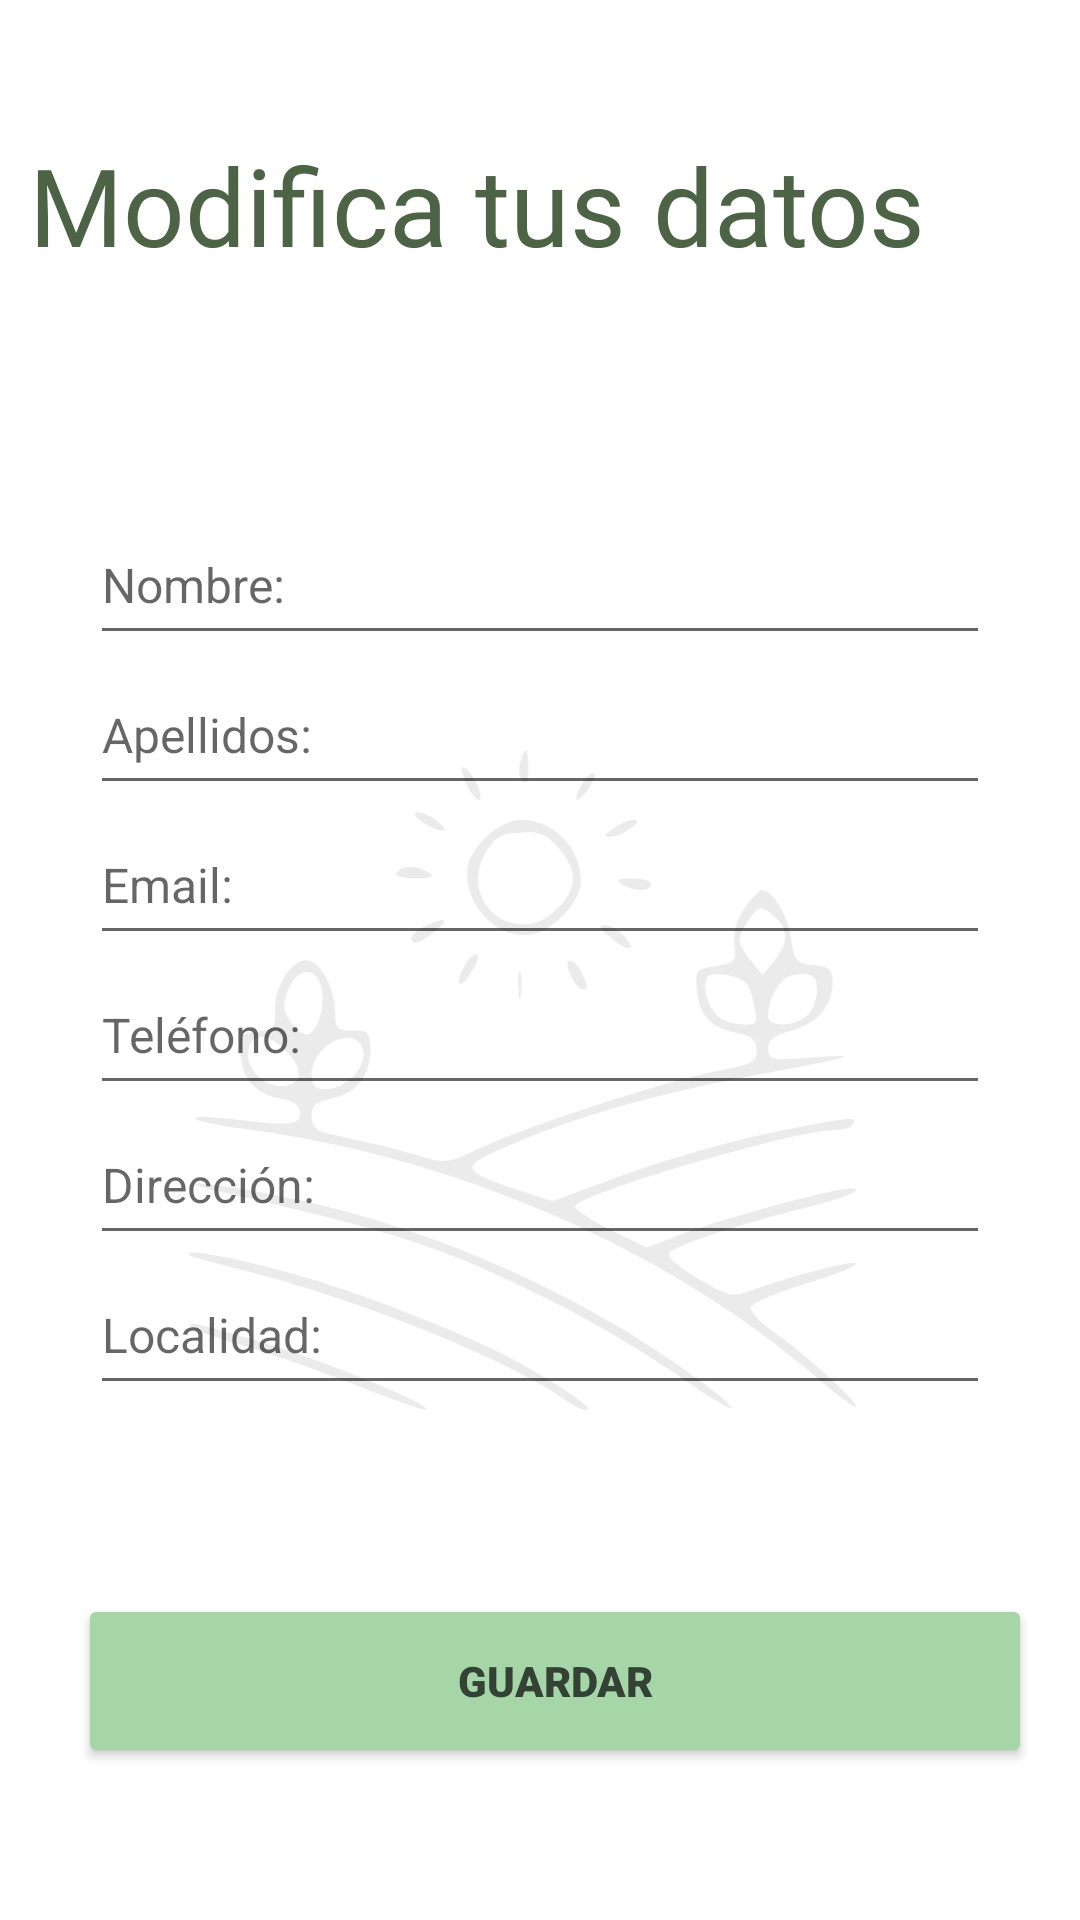

Layout XML and referenced resources for this Android screen:
<!-- AndroidManifest.xml: application theme Theme.EcoFresh -->
<!-- res/layout/activity_edicion.xml -->
<?xml version="1.0" encoding="utf-8"?>
<androidx.constraintlayout.widget.ConstraintLayout  xmlns:android="http://schemas.android.com/apk/res/android"
    xmlns:app="http://schemas.android.com/apk/res-auto"
    xmlns:tools="http://schemas.android.com/tools"
    android:layout_width="match_parent"
    android:layout_height="match_parent"

    tools:context=".Edicion">

    <TextView
        android:id="@+id/text_user"
        android:layout_width="wrap_content"
        android:layout_height="wrap_content"
        android:layout_marginTop="44dp"
        android:fontFamily="@font/mangaka"
        android:text="@string/text_modifica"
        android:textColor="@color/texto_registro"
        android:textSize="36sp"
        app:layout_constraintEnd_toEndOf="parent"
        app:layout_constraintHorizontal_bias="0.155"
        app:layout_constraintStart_toStartOf="parent"
        app:layout_constraintTop_toTopOf="parent" />


    


    <ImageView
        android:id="@+id/logo"
        android:layout_width="282dp"
        android:layout_height="275dp"
        android:layout_marginTop="140dp"
        app:layout_constraintEnd_toEndOf="parent"
        app:layout_constraintStart_toStartOf="parent"
        app:layout_constraintTop_toBottomOf="@+id/text_user"
        app:srcCompat="@drawable/logo_verde_sin_fondo" />


    


    <EditText
        android:id="@+id/textName"
        android:layout_width="300dp"
        android:layout_height="50dp"
        android:layout_marginTop="76dp"
        android:ems="10"
        android:hint="@string/text_nomb"
        android:inputType="textPersonName"
        android:textSize="16sp"
        app:layout_constraintEnd_toEndOf="parent"
        app:layout_constraintStart_toStartOf="parent"
        app:layout_constraintTop_toBottomOf="@+id/text_user" />

    <EditText
        android:id="@+id/textApellido"
        android:layout_width="300dp"
        android:layout_height="50dp"
        android:ems="10"
        android:hint="@string/text_apel"
        android:inputType="textPersonName"
        android:textSize="16sp"
        app:layout_constraintEnd_toEndOf="parent"
        app:layout_constraintStart_toStartOf="parent"
        app:layout_constraintTop_toBottomOf="@+id/textName" />

    <EditText
        android:id="@+id/textCorreo"
        android:layout_width="300dp"
        android:layout_height="50dp"
        android:ems="10"
        android:hint="@string/text_emai"
        android:inputType="textPersonName"
        android:textSize="16sp"
        app:layout_constraintEnd_toEndOf="parent"
        app:layout_constraintStart_toStartOf="parent"
        app:layout_constraintTop_toBottomOf="@+id/textApellido" />

    <EditText
        android:id="@+id/textTelefono"
        android:layout_width="300dp"
        android:layout_height="50dp"
        android:ems="10"
        android:hint="@string/text_tele"
        android:inputType="textPersonName"
        android:textSize="16sp"
        app:layout_constraintEnd_toEndOf="parent"
        app:layout_constraintStart_toStartOf="parent"
        app:layout_constraintTop_toBottomOf="@+id/textCorreo" />

    <EditText
        android:id="@+id/textCalle"
        android:layout_width="300dp"
        android:layout_height="50dp"
        android:ems="10"
        android:hint="@string/text_dire"
        android:inputType="textPersonName"
        android:textSize="16sp"
        app:layout_constraintEnd_toEndOf="parent"
        app:layout_constraintStart_toStartOf="parent"
        app:layout_constraintTop_toBottomOf="@+id/textTelefono" />

    <EditText
        android:id="@+id/textCiudad"
        android:layout_width="300dp"
        android:layout_height="50dp"
        android:ems="10"
        android:hint="@string/text_loca"
        android:inputType="textPersonName"
        android:textSize="16sp"
        app:layout_constraintEnd_toEndOf="parent"
        app:layout_constraintStart_toStartOf="parent"
        app:layout_constraintTop_toBottomOf="@+id/textCalle" />

    <Button
        android:id="@+id/btnGuarda"
        android:layout_width="318dp"
        android:layout_height="58dp"
        android:layout_marginTop="24dp"
        android:backgroundTint="@color/verde_email_cliente"
        android:fontFamily="sans-serif-black"
        android:text="@string/text_guarda"
        android:textColor="@color/dunkel_text_boton"
        app:cornerRadius="32sp"
        app:layout_constraintEnd_toEndOf="parent"
        app:layout_constraintHorizontal_bias="0.619"
        app:layout_constraintStart_toStartOf="parent"
        app:layout_constraintTop_toBottomOf="@+id/logo" />


</androidx.constraintlayout.widget.ConstraintLayout>
<!-- resources referenced by this layout -->
<resources>
  <color name="dunkel_text_boton">#334234</color>
  <color name="texto_registro">#4D6346</color>
  <color name="verde_email_cliente">#A6D6A7</color>
  <!-- drawable logo_verde_sin_fondo: vector/xml drawable (drawable, 5685 chars, omitted) -->
  <string name="text_apel">Apellidos:</string>
  <string name="text_dire">Dirección:</string>
  <string name="text_emai">Email:</string>
  <string name="text_guarda">Guardar</string>
  <string name="text_loca">Localidad:</string>
  <string name="text_modifica">Modifica tus datos</string>
  <string name="text_nomb">Nombre:</string>
  <string name="text_tele">Teléfono:</string>
  <style name="Theme.EcoFresh" parent="Theme.MaterialComponents.DayNight.DarkActionBar">
          
          <item name="colorPrimary">#A6D6A7</item>
          <item name="colorPrimaryVariant">#A6D6A7</item>
          <item name="colorOnPrimary">@color/white</item>
          
          <item name="colorSecondary">@color/teal_200</item>
          <item name="colorSecondaryVariant">@color/teal_700</item>
          <item name="colorOnSecondary">@color/black</item>
          
          <item name="android:statusBarColor">?attr/colorPrimaryVariant</item>
          
      </style>
  <color name="white">#FFFFFFFF</color>
  <color name="teal_200">#FF03DAC5</color>
  <color name="teal_700">#FF018786</color>
  <color name="black">#FF000000</color>
</resources>
